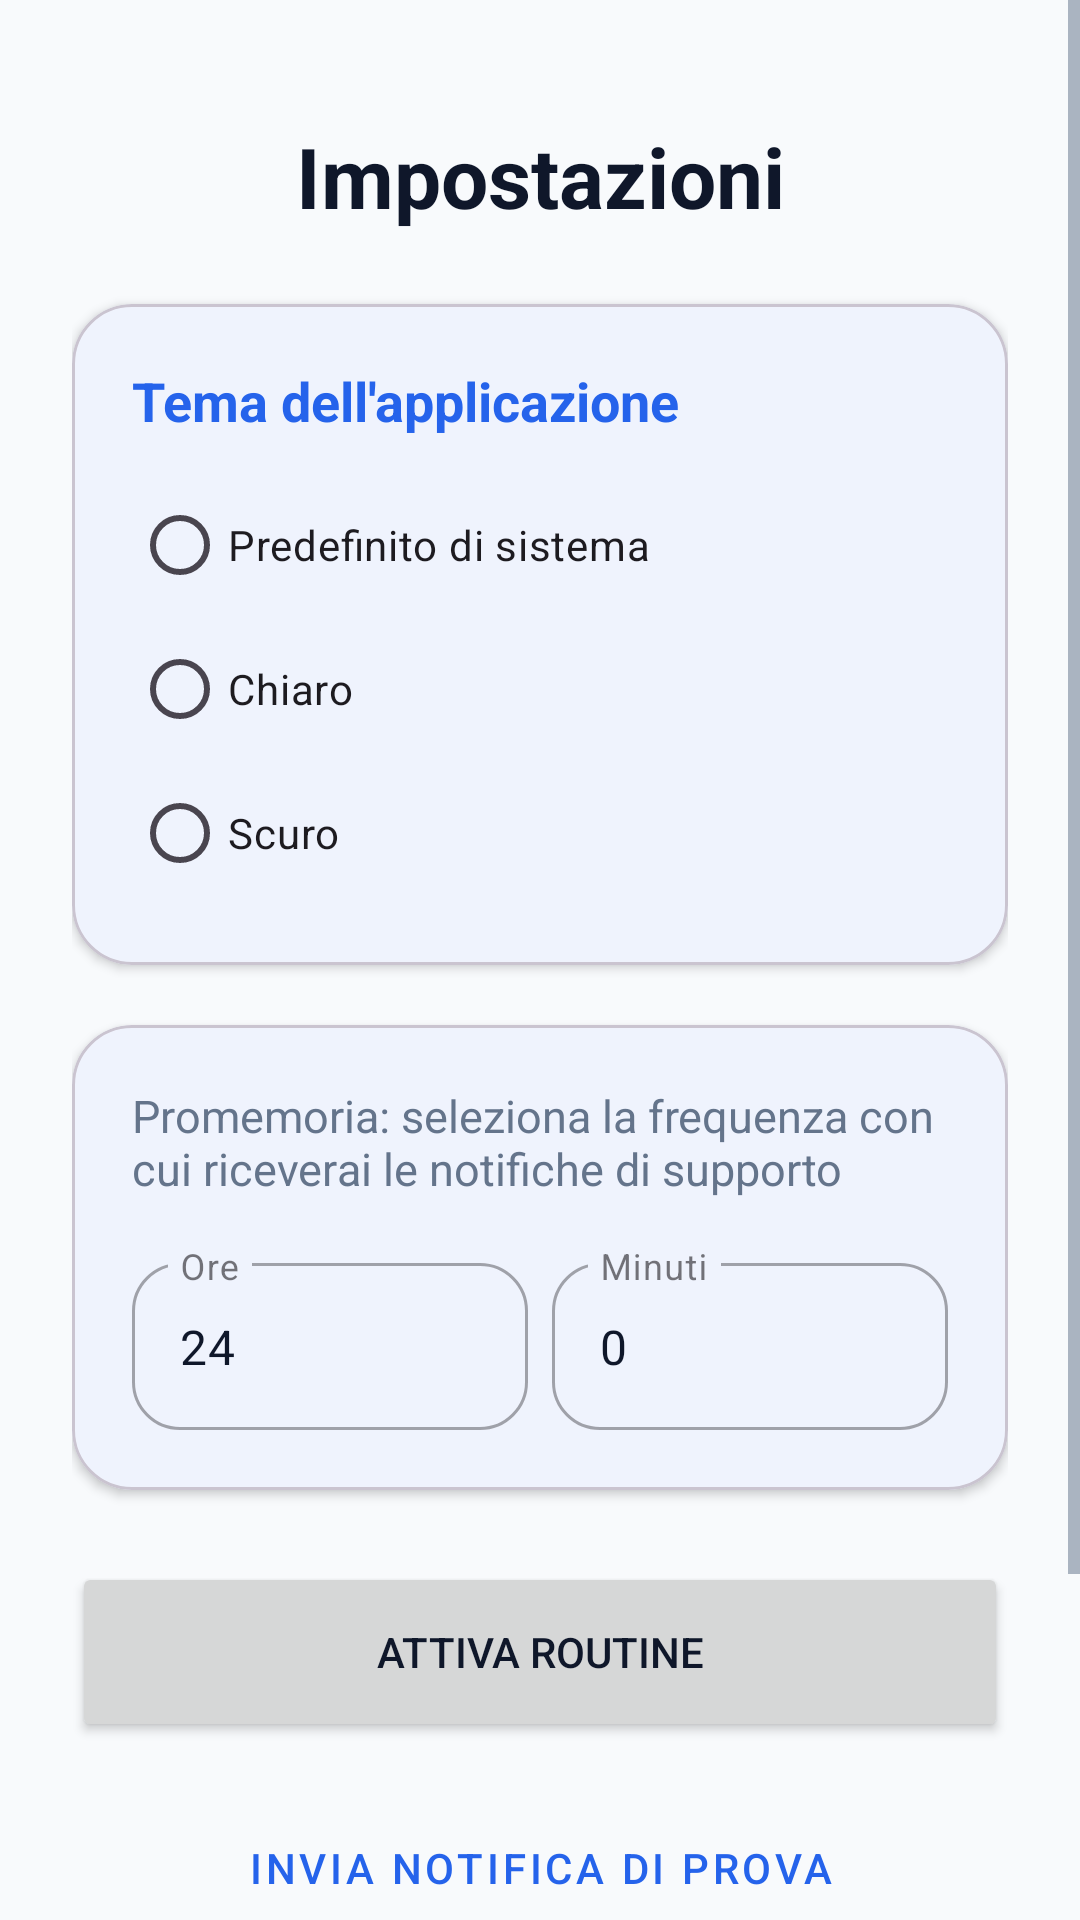

The Android layout XML behind this screen, and the referenced resources:
<!-- AndroidManifest.xml: application theme Theme.SmokeShield -->
<!-- res/layout/fragment_settings.xml -->
<?xml version="1.0" encoding="utf-8"?>
<layout xmlns:android="http://schemas.android.com/apk/res/android"
    xmlns:app="http://schemas.android.com/apk/res-auto"
    xmlns:tools="http://schemas.android.com/tools">

    <ScrollView
        android:layout_width="match_parent"
        android:layout_height="match_parent"
        android:background="?android:attr/colorBackground"
        android:fillViewport="true">

        <androidx.constraintlayout.widget.ConstraintLayout
            android:layout_width="match_parent"
            android:layout_height="wrap_content"
            android:padding="24dp"
            tools:context=".SettingsFragment">

            <TextView
                android:id="@+id/tv_settings_title"
                android:layout_width="wrap_content"
                android:layout_height="wrap_content"
                android:layout_marginTop="16dp"
                android:text="Impostazioni"
                android:textSize="28sp"
                android:textStyle="bold"
                android:textColor="?android:attr/textColorPrimary"
                app:layout_constraintEnd_toEndOf="parent"
                app:layout_constraintStart_toStartOf="parent"
                app:layout_constraintTop_toTopOf="parent" />

            <com.google.android.material.card.MaterialCardView
                android:id="@+id/card_theme"
                android:layout_width="match_parent"
                android:layout_height="wrap_content"
                android:layout_marginTop="24dp"
                app:cardCornerRadius="20dp"
                app:cardElevation="2dp"
                app:cardBackgroundColor="?attr/colorSurface"
                app:layout_constraintTop_toBottomOf="@id/tv_settings_title"
                app:layout_constraintStart_toStartOf="parent"
                app:layout_constraintEnd_toEndOf="parent">

                <LinearLayout
                    android:layout_width="match_parent"
                    android:layout_height="wrap_content"
                    android:orientation="vertical"
                    android:padding="20dp">

                    <TextView
                        android:id="@+id/tv_theme_title"
                        android:layout_width="wrap_content"
                        android:layout_height="wrap_content"
                        android:text="Tema dell'applicazione"
                        android:textSize="18sp"
                        android:textStyle="bold"
                        android:textColor="?attr/colorPrimary" />

                    <RadioGroup
                        android:id="@+id/rg_theme"
                        android:layout_width="match_parent"
                        android:layout_height="wrap_content"
                        android:layout_marginTop="12dp">
                        <RadioButton android:id="@+id/rb_system" android:layout_width="match_parent" android:layout_height="wrap_content" android:text="Predefinito di sistema" />

                        <RadioButton
                            android:id="@+id/rb_light"
                            android:layout_width="match_parent"
                            android:layout_height="wrap_content"
                            android:text="Chiaro " />

                        <RadioButton
                            android:id="@+id/rb_dark"
                            android:layout_width="match_parent"
                            android:layout_height="wrap_content"
                            android:text="Scuro " />
                    </RadioGroup>
                </LinearLayout>
            </com.google.android.material.card.MaterialCardView>

            <com.google.android.material.card.MaterialCardView
                android:id="@+id/card_notifications"
                android:layout_width="match_parent"
                android:layout_height="wrap_content"
                android:layout_marginTop="20dp"
                app:cardCornerRadius="20dp"
                app:cardElevation="2dp"
                app:cardBackgroundColor="?attr/colorSurface"
                app:layout_constraintTop_toBottomOf="@id/card_theme"
                app:layout_constraintStart_toStartOf="parent"
                app:layout_constraintEnd_toEndOf="parent">

                <LinearLayout
                    android:layout_width="match_parent"
                    android:layout_height="wrap_content"
                    android:orientation="vertical"
                    android:padding="20dp">

                    <TextView
                        android:id="@+id/tv_settings_desc"
                        android:layout_width="match_parent"
                        android:layout_height="wrap_content"
                        android:text="Promemoria: seleziona la frequenza con cui riceverai le notifiche di supporto"
                        android:textSize="15sp"
                        android:textColor="?android:attr/textColorSecondary" />

                    <LinearLayout
                        android:id="@+id/ll_time_inputs"
                        android:layout_width="match_parent"
                        android:layout_height="wrap_content"
                        android:layout_marginTop="16dp"
                        android:orientation="horizontal"
                        android:weightSum="2">
                        <com.google.android.material.textfield.TextInputLayout
                            style="@style/Widget.MaterialComponents.TextInputLayout.OutlinedBox"
                            android:layout_width="0dp"
                            android:layout_height="wrap_content"
                            android:layout_marginEnd="8dp"
                            android:layout_weight="1"
                            app:boxCornerRadiusTopStart="16dp"
                            app:boxCornerRadiusTopEnd="16dp"
                            app:boxCornerRadiusBottomStart="16dp"
                            app:boxCornerRadiusBottomEnd="16dp"
                            android:hint="Ore">
                            <com.google.android.material.textfield.TextInputEditText
                                android:id="@+id/et_hours"
                                android:layout_width="match_parent"
                                android:layout_height="wrap_content"
                                android:inputType="number"
                                android:text="24" />
                        </com.google.android.material.textfield.TextInputLayout>
                        <com.google.android.material.textfield.TextInputLayout
                            style="@style/Widget.MaterialComponents.TextInputLayout.OutlinedBox"
                            android:layout_width="0dp"
                            android:layout_height="wrap_content"
                            android:layout_weight="1"
                            app:boxCornerRadiusTopStart="16dp"
                            app:boxCornerRadiusTopEnd="16dp"
                            app:boxCornerRadiusBottomStart="16dp"
                            app:boxCornerRadiusBottomEnd="16dp"
                            android:hint="Minuti">
                            <com.google.android.material.textfield.TextInputEditText
                                android:id="@+id/et_minutes"
                                android:layout_width="match_parent"
                                android:layout_height="wrap_content"
                                android:inputType="number"
                                android:text="0" />
                        </com.google.android.material.textfield.TextInputLayout>
                    </LinearLayout>
                </LinearLayout>
            </com.google.android.material.card.MaterialCardView>

            <Button
                android:id="@+id/btn_schedule"
                android:layout_width="match_parent"
                android:layout_height="60dp"
                android:layout_marginTop="24dp"
                android:text="ATTIVA ROUTINE"
                app:cornerRadius="16dp"
                app:layout_constraintTop_toBottomOf="@id/card_notifications" />

            <Button
                android:id="@+id/btn_test_now"
                style="@style/Widget.MaterialComponents.Button.OutlinedButton"
                android:layout_width="match_parent"
                android:layout_height="60dp"
                android:layout_marginTop="12dp"
                android:text="INVIA NOTIFICA DI PROVA"
                app:cornerRadius="16dp"
                app:layout_constraintTop_toBottomOf="@id/btn_schedule" />

            <Button
                android:id="@+id/btn_delete_account"
                style="@style/Widget.MaterialComponents.Button.TextButton"
                android:layout_width="match_parent"
                android:layout_height="wrap_content"
                android:layout_marginTop="32dp"
                android:layout_marginBottom="24dp"
                android:text="Elimina Account"
                android:textColor="@color/colorSos"
                app:layout_constraintBottom_toBottomOf="parent"
                app:layout_constraintTop_toBottomOf="@id/btn_test_now"
                app:layout_constraintVertical_bias="1.0" />

        </androidx.constraintlayout.widget.ConstraintLayout>
    </ScrollView>
</layout>
<!-- resources referenced by this layout -->
<resources>
  <color name="colorSos">#EF4444</color>
  <style name="Theme.SmokeShield" parent="Base.Theme.SmokeShield" />
  <style name="Base.Theme.SmokeShield" parent="Theme.Material3.DayNight.NoActionBar">
          <item name="colorPrimary">@color/primaryColor</item>
          <item name="colorOnPrimary">@color/white</item>
          <item name="colorSecondary">@color/secondaryColor</item>
          <item name="colorOnSecondary">@color/white</item>
  
          <item name="android:windowLayoutInDisplayCutoutMode" tools:targetApi="p">shortEdges</item>
          <item name="android:statusBarColor">@color/primaryColor</item>
          <item name="android:windowLightStatusBar">false</item>
          <item name="android:navigationBarColor">@color/backgroundColor</item>
  
          <item name="android:colorBackground">@color/backgroundColor</item>
          <item name="colorSurface">@color/surfaceColor</item>
          <item name="colorError">@color/colorSos</item>
  
          <item name="android:textColorPrimary">@color/textColor</item>
          <item name="android:textColorSecondary">@color/textColorLight</item>
  
          <item name="shapeAppearanceSmallComponent">@style/ShapeAppearance.SmokeShield.Small</item>
          <item name="shapeAppearanceMediumComponent">@style/ShapeAppearance.SmokeShield.Medium</item>
          <item name="shapeAppearanceLargeComponent">@style/ShapeAppearance.SmokeShield.Large</item>
      </style>
  <color name="primaryColor">#2563EB</color>
  <color name="white">#FFFFFFFF</color>
  <color name="secondaryColor">#F59E0B</color>
  <color name="backgroundColor">#F8FAFC</color>
  <color name="surfaceColor">#FFFFFF</color>
  <color name="textColor">#0F172A</color>
  <color name="textColorLight">#64748B</color>
  <style name="ShapeAppearance.SmokeShield.Small" parent="ShapeAppearance.MaterialComponents.SmallComponent">
          <item name="cornerFamily">rounded</item>
          <item name="cornerSize">12dp</item>
      </style>
  <style name="ShapeAppearance.SmokeShield.Medium" parent="ShapeAppearance.MaterialComponents.MediumComponent">
          <item name="cornerFamily">rounded</item>
          <item name="cornerSize">20dp</item>
      </style>
  <style name="ShapeAppearance.SmokeShield.Large" parent="ShapeAppearance.MaterialComponents.LargeComponent">
          <item name="cornerFamily">rounded</item>
          <item name="cornerSize">28dp</item>
      </style>
</resources>
